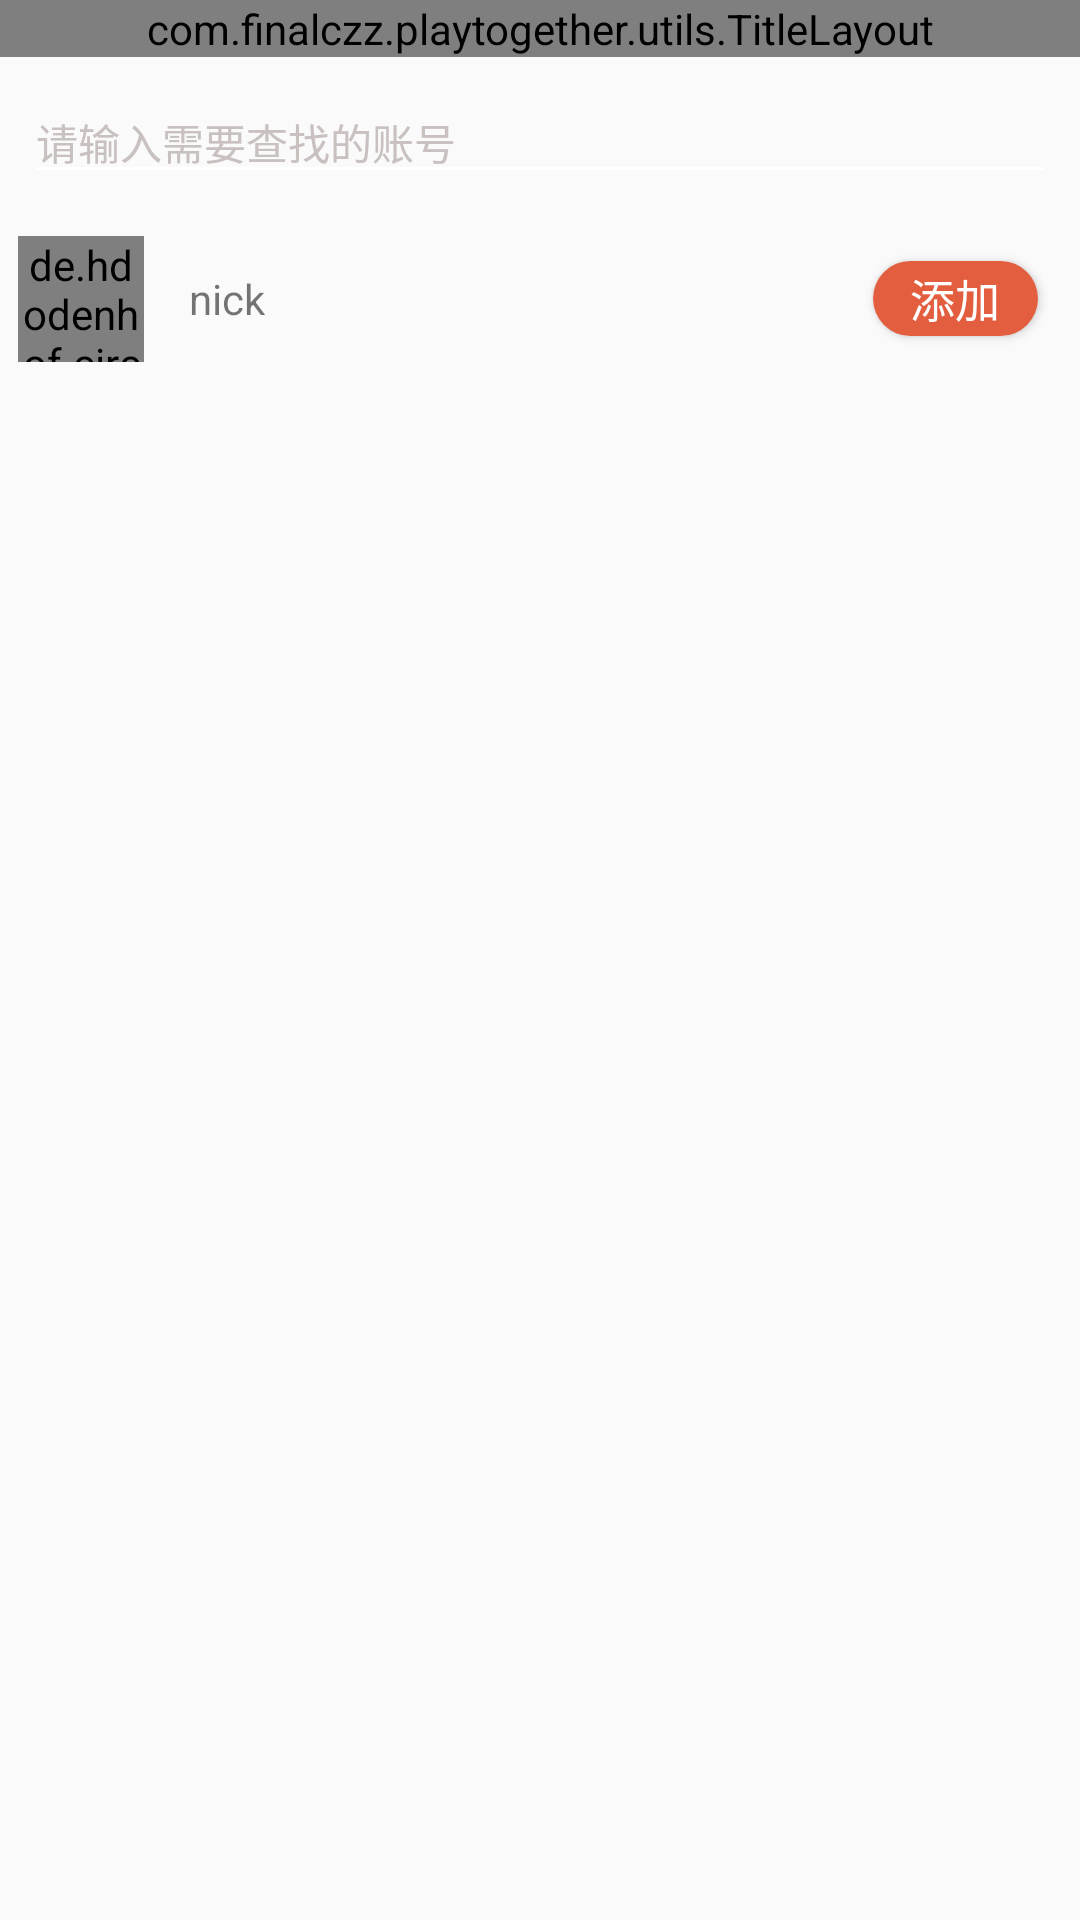

The Android layout XML behind this screen, and the referenced resources:
<!-- AndroidManifest.xml: application theme AppTheme -->
<!-- res/layout/activity_add_friend.xml -->
<?xml version="1.0" encoding="utf-8"?>
<RelativeLayout xmlns:android="http://schemas.android.com/apk/res/android"
    xmlns:tools="http://schemas.android.com/tools"
    android:id="@+id/activity_add_friend"
    android:layout_width="match_parent"
    android:layout_height="match_parent"
   >

    <com.finalczz.playtogether.utils.TitleLayout
        android:id="@+id/top_title"
        android:layout_width="match_parent"
        android:layout_height="wrap_content">
    </com.finalczz.playtogether.utils.TitleLayout>


    <EditText
        android:layout_below="@id/top_title"
        android:id="@+id/et_add_friend"
        android:layout_width="match_parent"
        android:layout_height="wrap_content"
        android:layout_margin="8dp"
        android:hint="请输入需要查找的账号"
        android:textSize="14sp"
        android:textColorHint="#c9c0c0"
        />

    <RelativeLayout
        android:id="@+id/add_gone_relative"
        android:padding="6dp"
        android:layout_below="@id/et_add_friend"
        android:layout_width="match_parent"
        android:layout_height="wrap_content">

        <de.hdodenhof.circleimageview.CircleImageView
            android:id="@+id/image_add_friend"
            android:layout_width="42dp"
            android:layout_height="42dp"
            />

        <TextView
            android:id="@+id/tv_add_nick"
            android:layout_width="wrap_content"
            android:layout_height="wrap_content"
            android:layout_centerInParent="true"
            android:layout_marginLeft="15dp"
            android:layout_toRightOf="@id/image_add_friend"
            android:text="nick"
            />

        <Button
            android:id="@+id/bt_add_friend"
            android:layout_width="55dp"
            android:layout_height="25dp"
            android:layout_alignParentRight="true"
            android:layout_centerInParent="true"
            android:layout_marginRight="8dp"
            android:background="@drawable/button"
            android:text="添加"
            android:textSize="15dp"
            android:textColor="#ffffff"
            />
    </RelativeLayout>
</RelativeLayout>
<!-- resources referenced by this layout -->
<resources>
  <!-- drawable button (drawable) -->
  <?xml version="1.0" encoding="utf-8"?>
  <shape xmlns:android="http://schemas.android.com/apk/res/android">
  
      <solid android:color = "@color/colorPrimary"></solid>
      <corners android:radius = "20dp"></corners>
  </shape>
  <style name="AppTheme" parent="Theme.AppCompat.Light.NoActionBar">
          
          <item name="colorPrimary">@color/colorPrimary</item>
          <item name="colorPrimaryDark">@color/colorPrimaryDark</item>
          <item name="colorAccent">@color/colorAccent</item>
  
          <item name="colorControlNormal">@color/colorText</item>
          <item name="colorControlActivated">@color/colorText</item>
      </style>
  <color name="colorPrimary">#e25e3f</color>
  <color name="colorPrimaryDark">#e25e3f</color>
  <color name="colorAccent">#e25e3f</color>
  <color name="colorText">#ffffff</color>
</resources>
